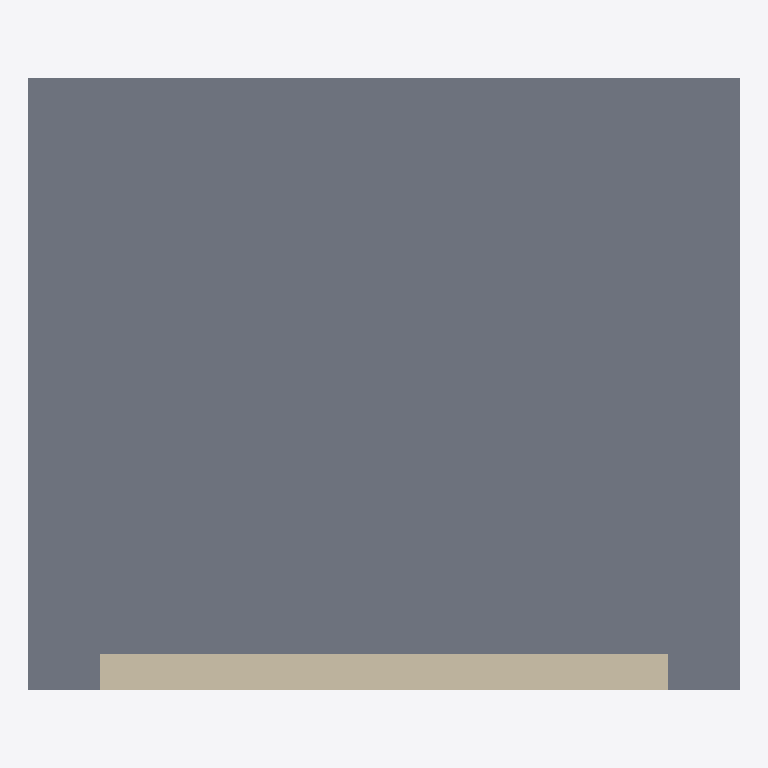
Plan cut of the same IFC building model at storey 'Piano primo' (level 3.20 m, cut at 4.60 m), seen from above with north up, elements coloured by IFC class (only those large enough to see are counted): 1 slab (grey), 1 wall (beige). Cut surfaces are drawn darker.
Extent 5.0 m × 4.3 m × 6.4 m (x, y, z). Storeys (1): Piano primo at 3.20 m. Elements (6): 3 IfcWall, 2 IfcSlab, 1 IfcColumn.

HEADER;
FILE_DESCRIPTION(('ViewDefinition[DesignTransferView]'),'2;1');
FILE_NAME('/dev/null','2026-09-27T12:02:51+02:00',(''),(''),'IfcOpenShell 0.8.3','IfcOpenShell 0.8.3','Nobody');
FILE_SCHEMA(('IFC4'));
ENDSEC;
DATA;
#1=IFCPROJECT('079hEgi453ghgBSO78roGd',$,'IFC Viewer - Modello dimostrativo',$,$,$,$,(#10),#5);
#12=IFCSITE('0pTBrBM818ExEpbJFWlUeg',$,'Sito',$,$,$,$,$,$,$,$,$,$,$);
#13=IFCBUILDING('22JXOs$8nA_R3RVuAb6mk_',$,'Edificio A',$,$,$,$,$,$,$,$,$);
#14=IFCBUILDINGSTOREY('1MnVnHRP19NwBIJ2fkyJqF',$,'Piano terra',$,$,$,$,$,$,$);
#114=IFCBUILDINGSTOREY('3M44MQzATSr92ZlkGGtubK',$,'Piano primo',$,$,$,$,$,$,3200.0);
#137=IFCSLAB('2_luQS5uHIwP5kV5GTgA$5',$,'Solaio piano primo',$,$,#153,#148,$,$);
#115=IFCWALL('3SszIEOxjL4wUFtsWJ3SO_',$,'Parete P1',$,$,#132,#127,$,$);
ENDSEC;
